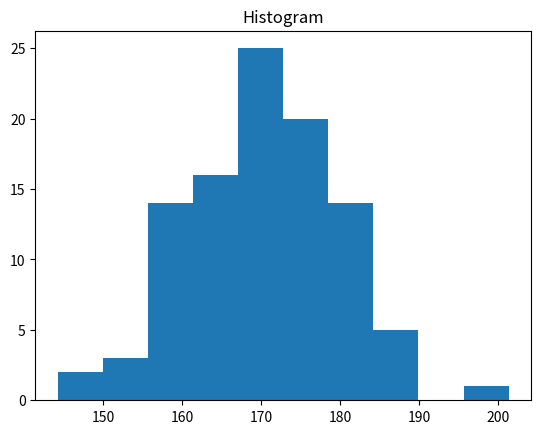

Write the Python code that produced this figure.
#
# Template for Python program
# Name:
#

import matplotlib.pyplot as plt
import numpy as np

# 1. Input
x = np.random.normal(170, 10, 100)

# 2. Process

# 3. Output
plt.title("Histogram")
plt.hist(x)
plt.show()